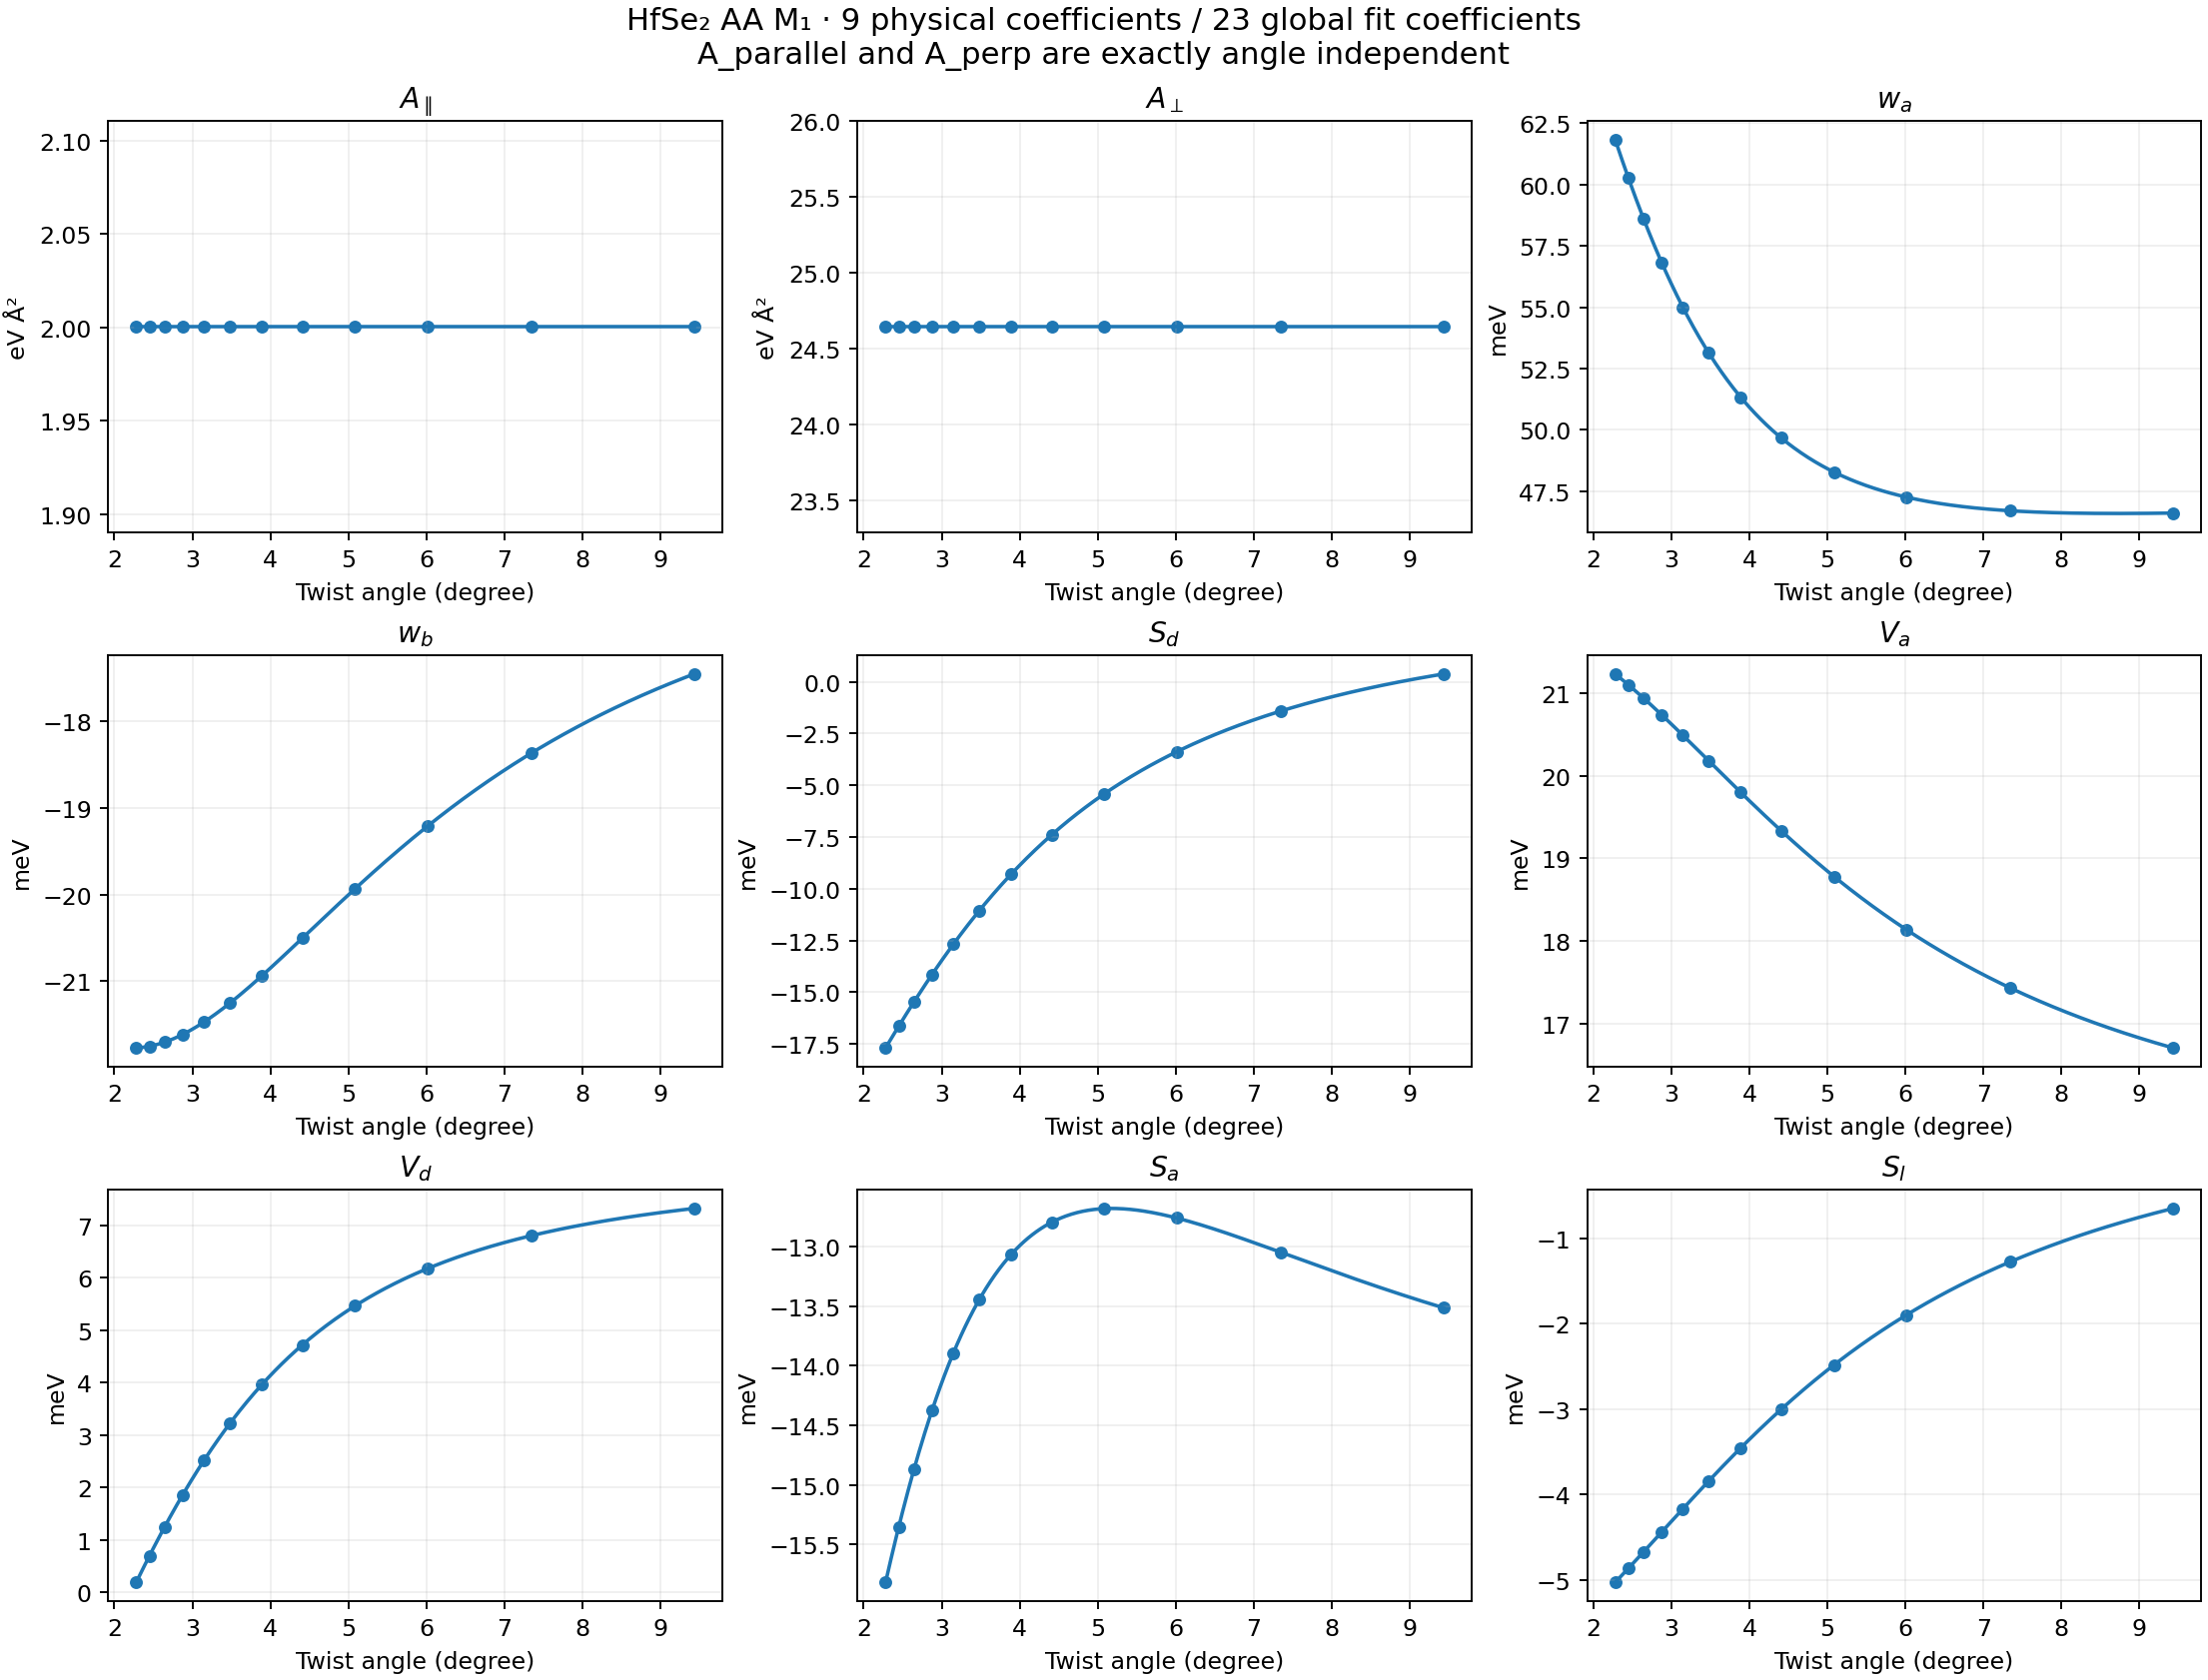

Data behind this chart, as committed beside it:
angle_deg, A_parallel_eV_A2, A_perp_eV_A2, w_a_eV, w_b_eV, Sd_eV, Va_eV, Vd_eV, Sa_eV, Sl_eV
2.281, 2.001, 24.65, 0.06183, -0.02177, -0.01769, 0.02123, 0.0001903, -0.01582, -0.005031
2.45, 2.001, 24.65, 0.06027, -0.02175, -0.01664, 0.0211, 0.0006945, -0.01535, -0.004867
2.646, 2.001, 24.65, 0.0586, -0.0217, -0.01547, 0.02094, 0.00125, -0.01487, -0.004674
2.876, 2.001, 24.65, 0.05683, -0.02161, -0.01415, 0.02074, 0.001857, -0.01438, -0.004443
3.15, 2.001, 24.65, 0.05499, -0.02147, -0.01268, 0.02049, 0.002516, -0.01389, -0.004168
3.481, 2.001, 24.65, 0.05313, -0.02125, -0.01106, 0.02018, 0.00322, -0.01345, -0.003842
3.89, 2.001, 24.65, 0.05133, -0.02094, -0.009297, 0.0198, 0.003959, -0.01307, -0.003456
4.408, 2.001, 24.65, 0.04967, -0.02051, -0.007399, 0.01933, 0.004716, -0.0128, -0.003003
5.086, 2.001, 24.65, 0.04828, -0.01993, -0.005408, 0.01878, 0.005463, -0.01268, -0.002482
6.009, 2.001, 24.65, 0.04726, -0.01922, -0.003386, 0.01814, 0.00617, -0.01276, -0.001899
7.341, 2.001, 24.65, 0.0467, -0.01837, -0.00142, 0.01743, 0.0068, -0.01305, -0.001275
9.43, 2.001, 24.65, 0.04661, -0.01746, 0.0003772, 0.01671, 0.00732, -0.01351, -0.0006481
